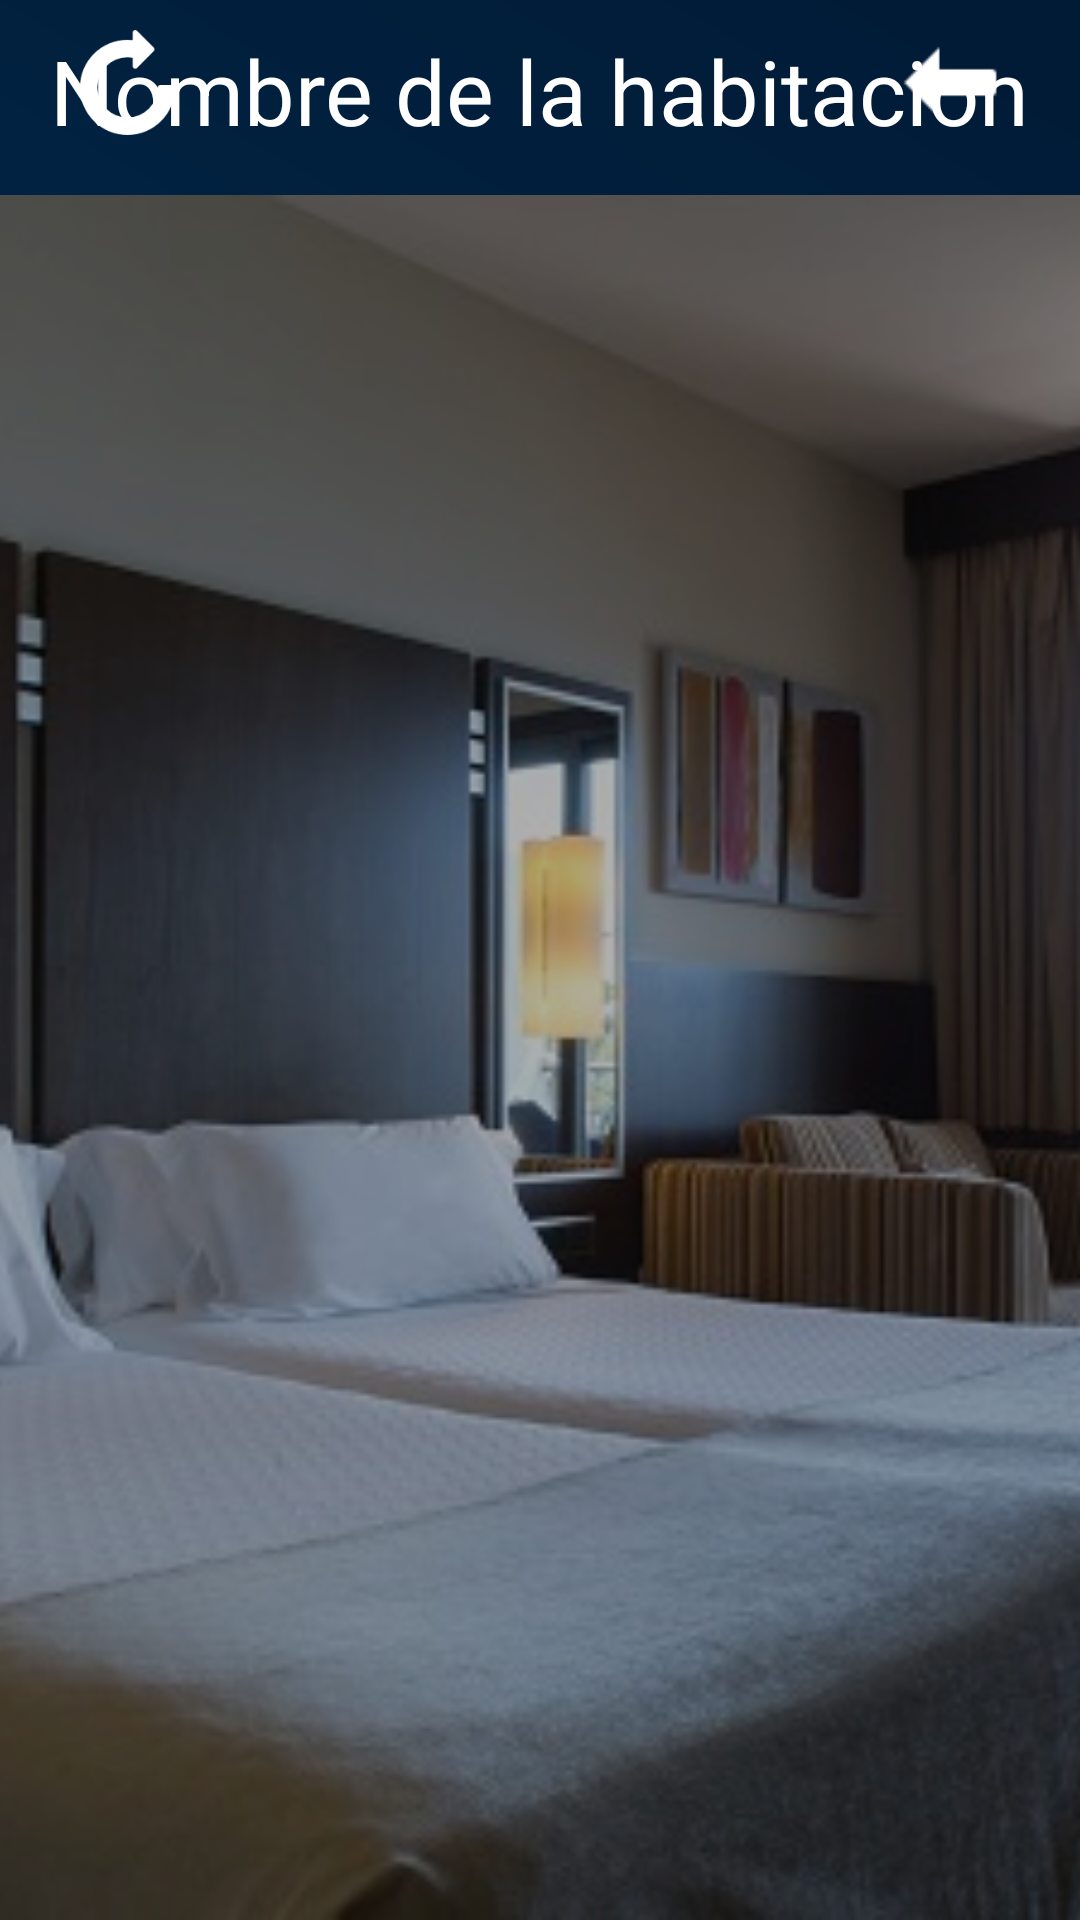

Layout XML and referenced resources for this Android screen:
<!-- AndroidManifest.xml: application theme AppTheme -->
<!-- res/layout/activity_ver_dispositivos.xml -->
<?xml version="1.0" encoding="utf-8"?>
<RelativeLayout xmlns:android="http://schemas.android.com/apk/res/android"
    xmlns:app="http://schemas.android.com/apk/res-auto"
    xmlns:tools="http://schemas.android.com/tools"
    android:layout_width="match_parent"
    android:layout_height="match_parent"
    android:background="@drawable/fondo"
    tools:context="m.gp.paneldomotica.verHabitacion">

    <RelativeLayout
        android:id="@+id/rlFunciones"
        android:layout_width="match_parent"
        android:layout_height="50dp"
        android:layout_marginBottom="10dp"
        android:layout_marginLeft="5dp"
        android:layout_marginRight="5dp"
        android:layout_marginTop="5dp">

        <ImageView
            android:id="@+id/ivDispositivoHabitacion"
            android:layout_width="match_parent"
            android:layout_height="match_parent"
            android:scaleType="centerCrop" />

        <RelativeLayout
            android:layout_width="match_parent"
            android:layout_height="match_parent"
            android:layout_marginBottom="5dp">

            <Button
                android:id="@+id/btnActualizar"
                android:layout_width="35dp"
                android:layout_height="35dp"
                android:layout_centerVertical="true"
                android:layout_marginLeft="20dp"
                android:layout_marginTop="5dp"
                android:background="@drawable/update" />

            <Button
                android:id="@+id/btnAtras"
                android:layout_width="35dp"
                android:layout_height="35dp"
                android:layout_alignParentEnd="true"
                android:layout_centerVertical="true"
                android:layout_marginRight="20dp"
                android:layout_marginTop="5dp"
                android:background="@drawable/back" />

            <TextView
                android:id="@+id/tvNombreHabitacion"
                android:layout_width="wrap_content"
                android:layout_height="wrap_content"
                android:layout_centerHorizontal="true"
                android:layout_centerVertical="true"
                android:layout_marginTop="10dp"
                android:text="Nombre de la habitacion"
                android:textColor="@android:color/white"
                android:textSize="30sp" />
        </RelativeLayout>

    </RelativeLayout>

    <RelativeLayout
        android:layout_width="match_parent"
        android:layout_height="match_parent"
        android:layout_below="@+id/rlFunciones">

        <ImageView
            android:id="@+id/ivHabitacion"
            android:layout_width="match_parent"
            android:layout_height="match_parent"
            android:scaleType="centerCrop"
            android:src="@drawable/habitacionb" />

        <android.support.v7.widget.RecyclerView
            android:id="@+id/listaDispositivos"
            android:layout_width="match_parent"
            android:layout_height="match_parent"
            android:background="#50000000"
            android:padding="3dp"
            android:scrollbars="vertical">

        </android.support.v7.widget.RecyclerView>
    </RelativeLayout>

</RelativeLayout>
<!-- resources referenced by this layout -->
<resources>
  <!-- drawable back: png bitmap (drawable, 350 bytes) -->
  <!-- drawable fondo (drawable) -->
  <?xml version="1.0" encoding="utf-8"?>
  <shape xmlns:android="http://schemas.android.com/apk/res/android"
      android:shape="rectangle">
      <gradient
          android:angle="45"
          android:startColor="#01355d"
          android:endColor="#011a35"
          android:type="linear"/>
  </shape>
  <!-- drawable habitacionb: jpg bitmap (drawable, 73097 bytes) -->
  <!-- drawable update: png bitmap (drawable, 2225 bytes) -->
  <style name="AppTheme" parent="Theme.AppCompat.Light.DarkActionBar">
          
          <item name="colorPrimary">@color/colorPrimary</item>
          <item name="colorPrimaryDark">@color/colorPrimaryDark</item>
          <item name="colorAccent">@color/colorAccent</item>
  
          <item name="android:textColorHint">@color/colorHint</item>
  
  
      </style>
  <color name="colorPrimary">#3F51B5</color>
  <color name="colorPrimaryDark">#303F9F</color>
  <color name="colorAccent">#FF4081</color>
  <color name="colorHint">#9F9F9F</color>
</resources>
